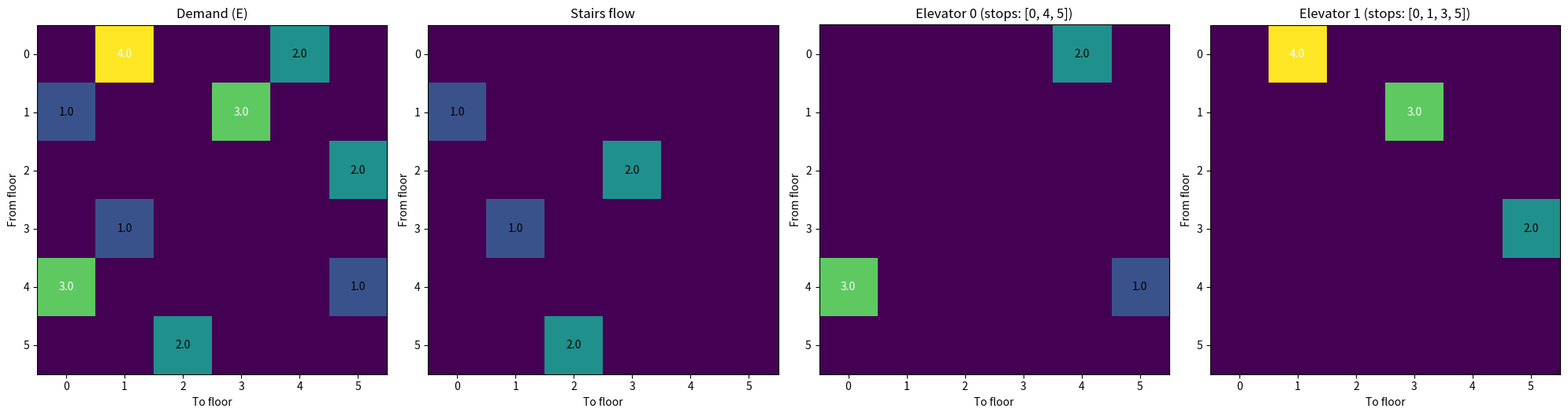

Generate this figure with matplotlib:
import numpy as np
import matplotlib.pyplot as plt
from scipy.optimize import milp, LinearConstraint, Bounds
from scipy.sparse import lil_matrix, csr_matrix
from itertools import product, combinations, chain
import time


#region INITALIZING NUMBERS
#===================
start = time.time()

NUMBER_OF_FLOORS=6
s=NUMBER_OF_FLOORS
NUMBER_OF_ELEVATORS=2
p=NUMBER_OF_ELEVATORS
CAPASITY_ELEATOR=np.zeros(p)
m=10000

#time plug ins 
row_vec = np.arange(s)[None, :] 
col_vec = np.arange(s)[:, None]
T_elevator = np.round(np.abs(col_vec - row_vec) ** 0.9, 2)
print(T_elevator) 

idx = np.arange(s)
diff = idx[None, :] - idx[:, None]   # diff[i,j] = j - i
T_stairs = np.where(diff > 0, 2 * diff, np.where(diff < 0, -1 * diff, 0))
print(T_stairs)

T_dwell=np.array([0.5]*s)

#supply matrix 
E = np.array([
    [0, 4, 0, 0, 2, 0],
    [1, 0, 0, 3, 0, 0],
    [0, 0, 0, 0, 0, 2],
    [0, 1, 0, 0, 0, 0],
    [3, 0, 0, 0, 0, 1],
    [0, 0, 2, 0, 0, 0],
])
print(E)
#endregion

#region GETTING NUMS FOR EACH VARIABLE 
#=======================================
i_j_pairs = (s - 1) * (s - 1)

v_num=p*s
f_alpha_num=s*(s-1)*p
f_beta_num = s*s*p
f_lambda_num=s*p*i_j_pairs
f_eta_num=s*i_j_pairs
f_gamma_num=s*(s-1)
f_omega_num=s
#endregion

# region INDEXING
#================
idx = {}
col = 0

idx['f_omega']  = (col, col + f_omega_num);  col += f_omega_num
idx['f_alpha']  = (col, col + f_alpha_num);  col += f_alpha_num
idx['f_beta']   = (col, col + f_beta_num);   col += f_beta_num
idx['f_lambda'] = (col, col + f_lambda_num); col += f_lambda_num
idx['f_eta']    = (col, col + f_eta_num);    col += f_eta_num
idx['f_gamma']  = (col, col + f_gamma_num);  col += f_gamma_num

idx['v']        = (col, col + v_num);        col += v_num

total_vars = col

alpha_pair_lookup = {}
for d in range(s):
    idx_i = 0
    for i in range(s):
        if i == d:
            continue
        alpha_pair_lookup[(d, i)] = idx_i
        idx_i += 1


def pair_index_of(i, j, s): #tells us witch link we are dealing with 
    return i * (s - 1) + (j if j < i else j - 1)
    
def col_f_omega(i):
    return idx['f_omega'][0] + i

def col_f_alpha(i, e, d):
    return idx['f_alpha'][0] + d*(s-1)*p + alpha_pair_lookup[(d, i)]*p + e

def col_f_beta(j, e, d):
    return idx['f_beta'][0] + d*s*p + j*p + e

def col_f_lambda(d, e, pair_idx):
    return idx['f_lambda'][0] + d * p * i_j_pairs + e * i_j_pairs + pair_idx

def col_f_eta(d, pair_idx):
    return idx['f_eta'][0] + d * i_j_pairs + pair_idx

def col_f_gamma(i, d):
    return idx['f_gamma'][0] + d*(s-1) + alpha_pair_lookup[(d, i)]

def col_v(e, i):
    return idx['v'][0] + e * s + i

#Pair lookup, indexes each valid i,j pair given a destination d 
pair_lookup = {}
for d in range(s):
    pair_idx = 0
    for i in range(s):
        if i == d:
            continue
        for j in range(s):
            if j == i:
                continue
            pair_lookup[(d, i, j)] = pair_idx
            pair_idx += 1

# endregion 

#region COST FUNCTION 
#===================
c_obj = np.zeros(total_vars)

#STAIRS COSTS
for d in range(s):
    for i in range(s):
        if i == d:
            continue
        for j in range(s):
            if j == i:
                continue
            c_obj[col_f_eta(d, pair_lookup[(d, i, j)])] += T_stairs[i][j]

#ELEVATOR COSTS 
def C_lambda(i,j):
    #IF you want to add diffrent travel times and dwell times depending on the elevator this must be changed
    return T_elevator[i, j] + T_dwell[i] / 2 + T_dwell[j] / 2
for d in range(s):
    for i in range(s):
        if i == d:
            continue
        for j in range(s):
            if j == i:
                continue
            for e in range(p):
                c_obj[col_f_lambda(d, e, pair_lookup[(d, i, j)])] += C_lambda(i, j)
#WIATING COST 
#Put off for a second 

print(f"Initalizing took {time.time() - start:.2f} seconds")
#endregion 

#region A MATRIX
#================
a = time.time()

# Count rows needed for the v-gated f_lambda constraint
vgate1_rows = p * s          # one row per (e, i), upper-bounded; skip zero-term ones if you want exact count
vgate2_rows = p * s          # one row per (e, k)
vgate3_rows = 0
for i in range(s):
    for k in range(s):
        if k == i:
            continue
        lo, hi = min(i, k), max(i, k)
        vgate3_rows += (hi - lo - 1)
vgate3_rows *= p
vgate_total_rows = vgate1_rows + vgate2_rows + vgate3_rows

a_len = (
    vgate_total_rows+
    s * (s - 1) +                 # Eq. 5  (entry demand: f_gamma = E[o][d])
    s +                           # Eq. 6  (aggregate exit: f_omega = total demand)
    s +                           # Eq. 7  (f_eta + f_beta = f_omega)
    s * s * p +                   # Eq. 8  (flow balance at each stop per elevator)
    s * (s - 1)                   # Eq. 9  (floor-pool conservation)
)

b_l=np.zeros(a_len)
b_u=np.zeros(a_len)
A = lil_matrix((a_len, total_vars)) 
show=True 
row=0

#Eq 1
#to take people from floor i elevator needs to stop there 
row_before = row
for e in range(p):
    for i in range(s):
        row_vec = np.zeros(total_vars)
        any_term = False
        for d in range(s):
            if i == d:
                continue
            for k in range(s):
                if k == i:
                    continue
                if (d, i, k) not in pair_lookup:
                    continue
                row_vec[col_f_lambda(d, e, pair_lookup[(d, i, k)])] += 1
                any_term = True
        if not any_term:
            continue
        row_vec[col_v(e, i)] -= m
        A[row] = row_vec
        b_l[row] = -np.inf
        b_u[row] = 0
        row += 1

#Eq 2 
#To take people to floor k elevator needs to stop there 
for e in range(p):
    for k in range(s):
        row_vec = np.zeros(total_vars)
        any_term = False
        for d in range(s):
            for i in range(s):
                if i == k or i == d:
                    continue
                if (d, i, k) not in pair_lookup:
                    continue
                row_vec[col_f_lambda(d, e, pair_lookup[(d, i, k)])] += 1
                any_term = True
        if not any_term:
            continue
        row_vec[col_v(e, k)] -= m
        A[row] = row_vec
        b_l[row] = -np.inf
        b_u[row] = 0
        row += 1

#Eq 3
#To take people from i to k every j stop must be zero 
for e in range(p):
    for i in range(s):
        for k in range(s):
            if k == i:
                continue
            lo, hi = min(i, k), max(i, k)
            for j in range(lo + 1, hi):
                row_vec = np.zeros(total_vars)
                any_term = False
                for d in range(s):
                    if i == d:
                        continue
                    if (d, i, k) not in pair_lookup:
                        continue
                    row_vec[col_f_lambda(d, e, pair_lookup[(d, i, k)])] += 1
                    any_term = True
                if not any_term:
                    continue
                row_vec[col_v(e, j)] += m
                A[row] = row_vec
                b_l[row] = -np.inf
                b_u[row] = m
                row += 1
if show:
    print(f"V eqs: {row - row_before} rows| expected",(vgate_total_rows))

# Eq. 5: 
# entry flow from o toward destination d must equal demand E[o][d]
row_before = row
for o in range(s):
    for d in range(s):
        if d == o:
            continue
        A[row, col_f_gamma(o, d)] += 1
        b_l[row] = E[o][d]
        b_u[row] = E[o][d]
        row += 1
if show:
    print(f"Eq. 5: {row - row_before} rows | expected {s*(s-1)}")

# Eq. 6
# aggregate exit at floor d must equal total demand destined for d
row_before = row
for d in range(s):
    A[row, col_f_omega(d)] += 1
    total_demand = sum(E[o][d] for o in range(s) if o != d)
    b_l[row] = total_demand
    b_u[row] = total_demand
    row += 1
if show:
    print(f"Eq. 6: {row - row_before} rows | expected {s}")

# Eq 7: 
# f_eta(i->d) + f_beta(d) = f_omega(d)
row_before = row
for d in range(s):
    A[row, col_f_omega(d)] -= 1
    for e in range(p):
        A[row, col_f_beta(d, e, d)] += 1
    for i in range(s):
        if i == d:
            continue
        if (d, i, d) in pair_lookup:
            A[row, col_f_eta(d, pair_lookup[(d, i, d)])] += 1
    b_l[row] = 0
    b_u[row] = 0
    row += 1
if show:
    print(f"Eq. 7: {row - row_before} rows | expected {s}")

# Eq 8: 
# f_lambda(in) + f_alpha(j) = f_lambda(out) + f_beta(j)
row_before = row
for d in range(s):
    for j in range(s):
        for e in range(p):
            for i in range(s):
                if i == j:
                    continue
                if (d, i, j) in pair_lookup:
                    A[row, col_f_lambda(d, e, pair_lookup[(d, i, j)])] += 1
            if j != d:
                A[row, col_f_alpha(j, e, d)] += 1
            for k in range(s):
                if k == j:
                    continue
                if (d, j, k) in pair_lookup:
                    A[row, col_f_lambda(d, e, pair_lookup[(d, j, k)])] -= 1
            A[row, col_f_beta(j, e, d)] -= 1
            b_l[row] = 0
            b_u[row] = 0
            row += 1
if show:
    print(f"Eq. 8: {row - row_before} rows | expected {s*s*p}")

# Eq 9: 
# floor-pool conservation (mode-agnostic) at non-destination floors
row_before = row
for d, j in product(range(s), range(s)):
    if j == d:
        continue
    A[row, col_f_gamma(j, d)] += 1
    for i in range(s):
        if i == j:
            continue
        for e in range(p):
            if (d, i, j) in pair_lookup:
                A[row, col_f_lambda(d, e, pair_lookup[(d, i, j)])] += 1
        if (d, i, j) in pair_lookup:
            A[row, col_f_eta(d, pair_lookup[(d, i, j)])] += 1
    for k in range(s):
        if k == j:
            continue
        for e in range(p):
            if (d, j, k) in pair_lookup:
                A[row, col_f_lambda(d, e, pair_lookup[(d, j, k)])] -= 1
        if (d, j, k) in pair_lookup:
            A[row, col_f_eta(d, pair_lookup[(d, j, k)])] -= 1
    b_l[row] = 0
    b_u[row] = 0
    row += 1
if show:
    print(f"Eq. 9: {row - row_before} rows | expected {s*(s-1)}")

print(f"\nTotal rows: {row} | a_len: {a_len}")
A = A.tocsr()

print(f"A matrix took {time.time() - a:.2f} seconds")
#endregion

#region OPTIMIZATION
#===================
o = time.time()

cont = sum([f_alpha_num, f_beta_num, f_lambda_num, f_omega_num, f_eta_num, f_gamma_num])
x_var=[0]*cont+[1]*v_num
l=[0]*(total_vars) 
u=[m]*cont+[1]*v_num
constraints = LinearConstraint(A, b_l, b_u)
bounds = Bounds(l, u)

result = milp(
    c=c_obj,
    constraints=constraints,
    integrality=x_var,
    bounds=bounds,
)
x_opt = result.x
print(result.success,result.message)
print(result.fun)

print(f"Optimization took {time.time() - o:.2f} seconds")
#endregion 

def plot_flow_matrix(matrix, title, ax, vmax):
    im = ax.imshow(matrix, cmap='viridis', vmin=0, vmax=vmax)
    ax.set_title(title)
    ax.set_xlabel("To floor")
    ax.set_ylabel("From floor")
    ax.set_xticks(range(s))
    ax.set_yticks(range(s))
    for i in range(s):
        for j in range(s):
            val = matrix[i, j]
            if val > 0.01:
                ax.text(j, i, f"{val:.1f}", ha='center', va='center',
                         color='white' if val > vmax/2 else 'black')

def output(x_opt):
    # === SERVED FLOORS (v) ===
    print("\n=== Served floors ===")
    for e in range(p):
        served = [i for i in range(s) if x_opt[col_v(e, i)] > 0.5]
        print(f"  Elevator {e}: serves floors = {served}")

    # === EXIT FLOWS (f_omega) ===
    print("\n=== Exit flows (f_omega) ===")
    for i in range(s):
        val = x_opt[col_f_omega(i)]
        if val > 0.01:
            print(f"  f_omega[i={i}] = {val:.2f}")

    # === STARTING FLOWS (f_gamma) ===
    print("\n=== Starting flows (f_gamma) ===")
    for d in range(s):
        for i in range(s):
            if i == d:
                continue
            val = x_opt[col_f_gamma(i, d)]
            if val > 0.01:
                print(f"  f_gamma[i={i}, d={d}] = {val:.2f}")

    # === BOARDING FLOWS (f_alpha) ===
    print("\n=== Boarding flows (f_alpha) ===")
    for d in range(s):
        for i in range(s):
            if i == d:
                continue
            for e in range(p):
                val = x_opt[col_f_alpha(i, e, d)]
                if val > 0.01:
                    print(f"  f_alpha[i={i}, e={e}, d={d}] = {val:.2f}")

    # === DE-BOARDING FLOWS (f_beta) ===
    print("\n=== De-boarding flows (f_beta) ===")
    for j in range(s):
        for e in range(p):
            for d in range(s):
                val = x_opt[col_f_beta(j, e, d)]
                if val > 0.01:
                    print(f"  f_beta[j={j}, e={e}, d={d}] = {val:.2f}")

    # === INTER-STOP FLOWS (f_lambda) ===
    print("\n=== Inter-stop flows (f_lambda) ===")
    elevator_matrices = [np.zeros((s, s)) for _ in range(p)]
    for e in range(p):
        for d in range(s):
            for i in range(s):
                if i == d:
                    continue
                for j in range(s):
                    if j == i:
                        continue
                    if (d, i, j) not in pair_lookup:
                        continue
                    val = x_opt[col_f_lambda(d, e, pair_lookup[(d, i, j)])]
                    if val > 0.01:
                        print(f"  f_lambda[e={e}, d={d}, i={i}, j={j}] = {val:.2f}")
                        elevator_matrices[e][i, j] += val

    # === STAIRS FLOWS (f_eta) ===
    print("\n=== Stairs flows (f_eta) ===")
    stairs_matrix = np.zeros((s, s))
    for d in range(s):
        for i in range(s):
            if i == d:
                continue
            for j in range(s):
                if j == i:
                    continue
                if (d, i, j) not in pair_lookup:
                    continue
                val = x_opt[col_f_eta(d, pair_lookup[(d, i, j)])]
                if val > 0.01:
                    print(f"  f_eta[d={d}, i={i}, j={j}] = {val:.2f}")
                    stairs_matrix[i, j] += val

    # === PLOTS ===
    n_plots = 2 + p
    fig, axes = plt.subplots(1, n_plots, figsize=(5 * n_plots, 5))

    all_matrices = [E, stairs_matrix] + elevator_matrices
    vmax = max(mat.max() for mat in all_matrices)
    if vmax == 0:
        vmax = 1   # avoid a degenerate 0-0 color scale if everything's empty

    plot_flow_matrix(E, "Demand (E)", axes[0], vmax)
    plot_flow_matrix(stairs_matrix, "Stairs flow", axes[1], vmax)
    for e in range(p):
        served = [i for i in range(s) if x_opt[col_v(e, i)] > 0.5]
        plot_flow_matrix(elevator_matrices[e], f"Elevator {e} (stops: {served})", axes[2 + e], vmax)

    plt.tight_layout()
    plt.show()

output(x_opt)
